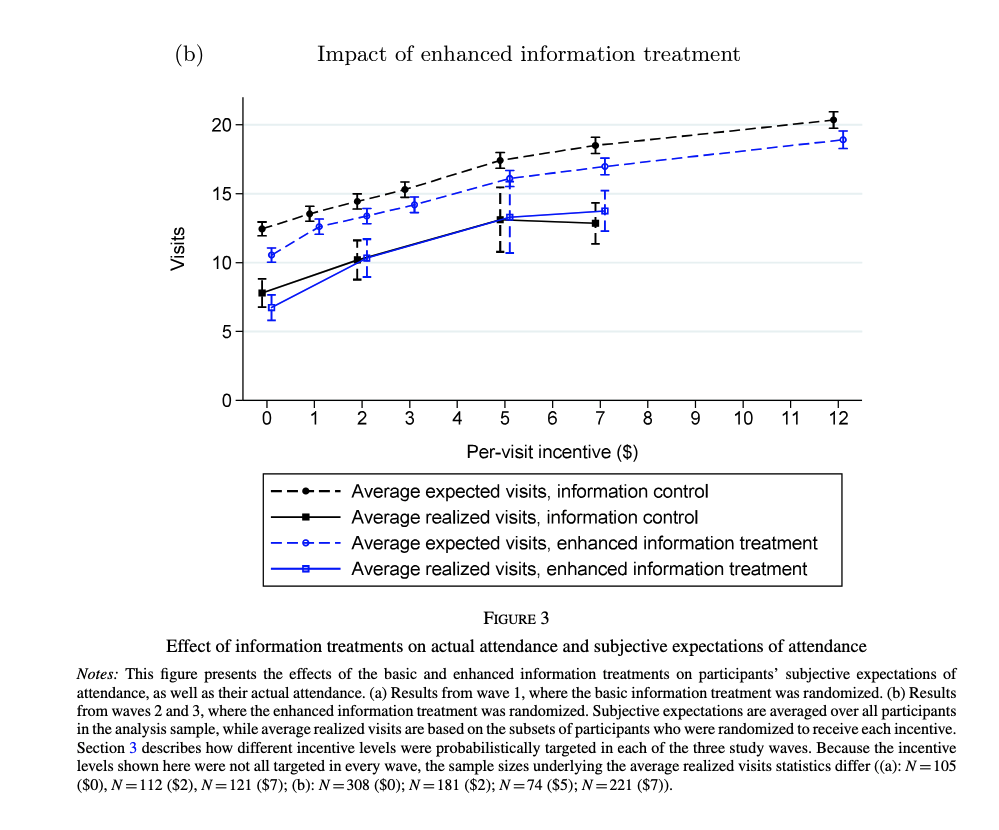

The file beside this chart, header and first rows:
?Type-1, Type-2, Value, Error Bar Length
0, Average expected visits, information con…, 12.4, 1.14
1, Average expected visits, information con…, 13.49, 1.235
2, Average expected visits, information con…, 14.39, 1.188
3, Average expected visits, information con…, 15.25, 1.235
5, Average expected visits, information con…, 17.39, 1.235
7, Average expected visits, information con…, 18.48, 1.283
12, Average expected visits, information con…, 20.33, 1.283
0, Average realized visits, information con…, 7.743, 2.138
2, Average realized visits, information con…, 10.17, 2.993
5, Average realized visits, information con…, 13.11, 4.798
7, Average realized visits, information con…, 12.83, 3.088
0, Average expected visits, enhanced inform…, 10.55, 1.188
1, Average expected visits, enhanced inform…, 12.54, 1.235
2, Average expected visits, enhanced inform…, 13.35, 1.235
3, Average expected visits, enhanced inform…, 14.16, 1.283
5, Average expected visits, enhanced inform…, 16.06, 1.235
7, Average expected visits, enhanced inform…, 16.96, 1.33
12, Average expected visits, enhanced inform…, 18.91, 1.378
0, Average realized visits, enhanced inform…, 6.698, 1.995
2, Average realized visits, enhanced inform…, 10.36, 2.898
5, Average realized visits, enhanced inform…, 13.3, 5.321
7, Average realized visits, enhanced inform…, 13.78, 3.04
